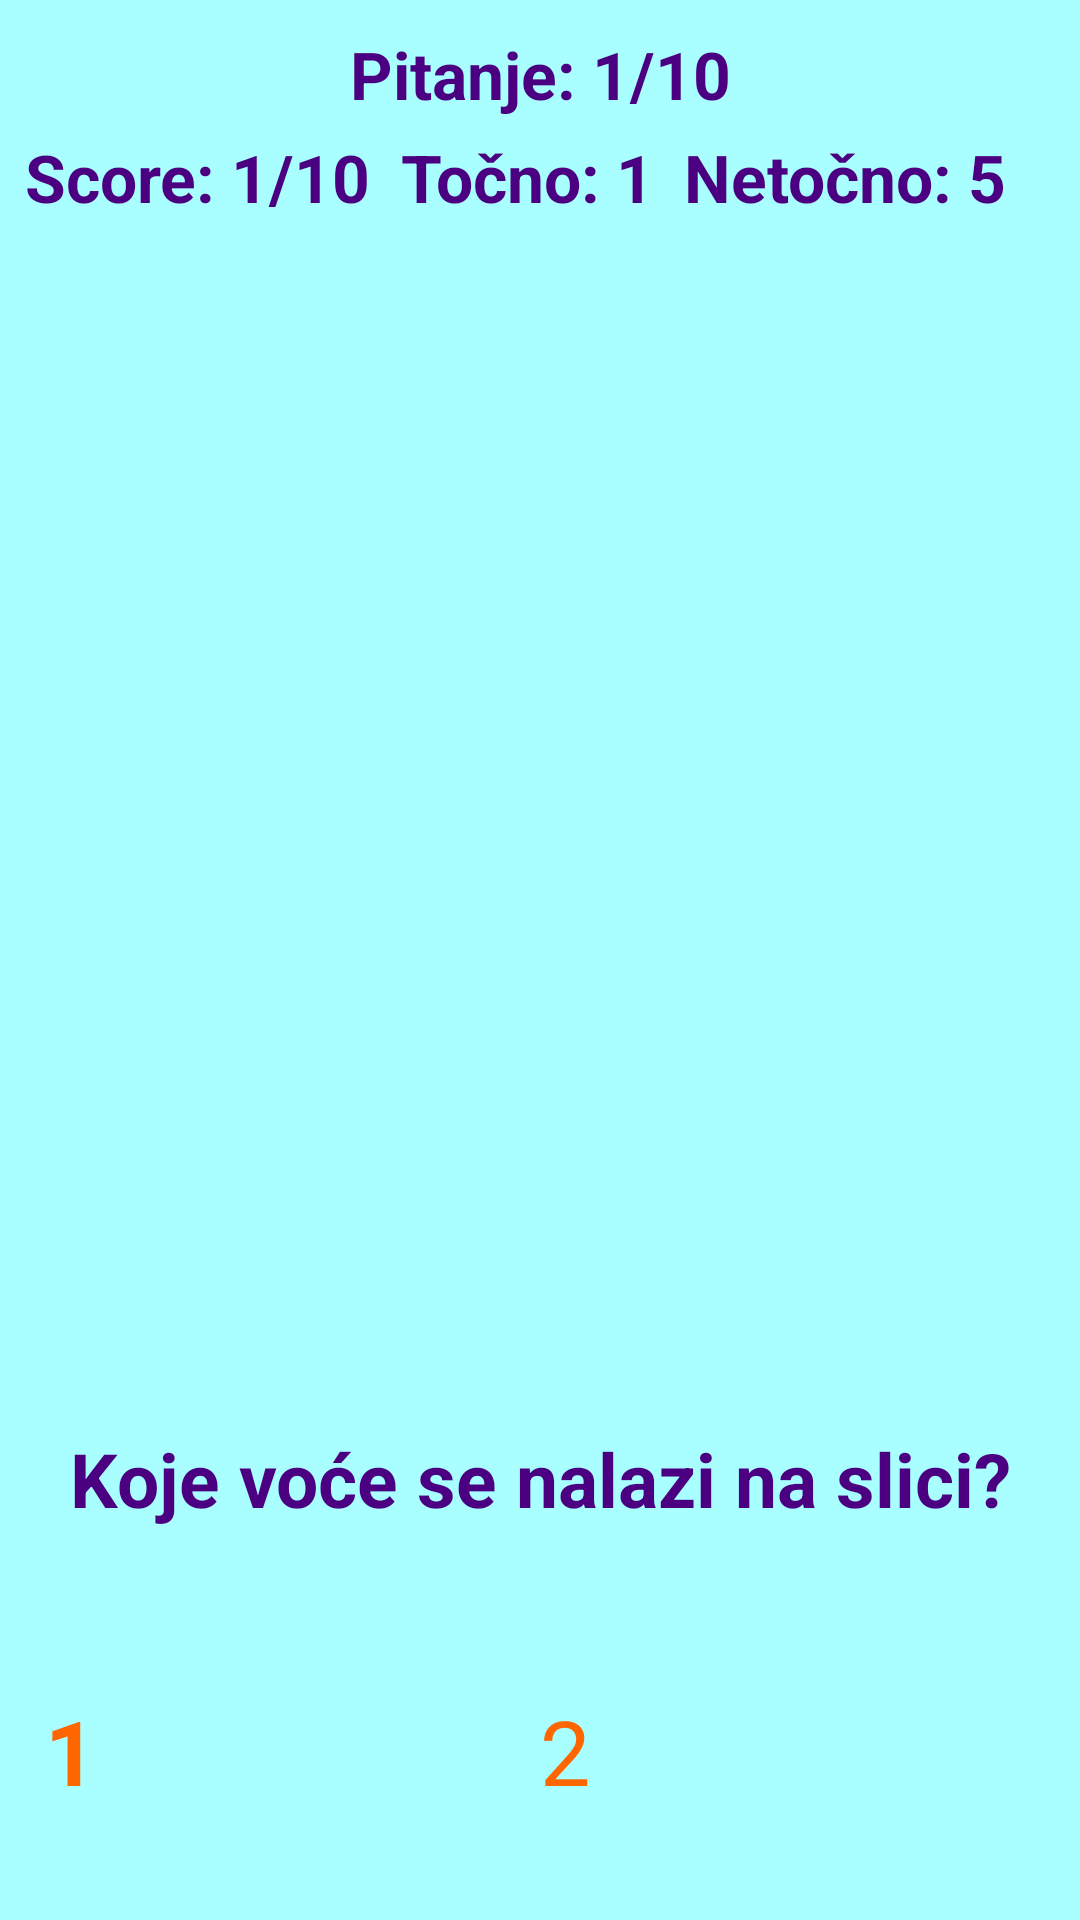

This screen was rendered from an Android layout file. Write that file and the resources it references.
<!-- AndroidManifest.xml: application theme Theme.Kvizalica -->
<!-- res/layout/activity_kviz.xml -->
<?xml version="1.0" encoding="utf-8"?>
<LinearLayout
    xmlns:android="http://schemas.android.com/apk/res/android"
    xmlns:tools="http://schemas.android.com/tools"
    android:layout_width="match_parent"
    android:layout_height="match_parent"
    android:padding="5dp"
    android:orientation="vertical"
    android:background="#A9FFFF"
    tools:context=".KvizActivity">


    <TextView
        android:id="@+id/textTotalQuestion"
        android:layout_width="match_parent"
        android:layout_height="wrap_content"
        android:textStyle="bold"
        android:textColor="#4B0082"
        android:textSize="22sp"
        android:textAlignment="center"
        android:layout_marginTop="5dp"
        android:text="Pitanje: 1/10" />

    <LinearLayout
        android:layout_width="match_parent"
        android:layout_height="wrap_content"
        android:layout_gravity="center"
        android:orientation="horizontal">

        <TextView
            android:id="@+id/Score"
            android:layout_width="wrap_content"
            android:layout_height="wrap_content"
            android:textStyle="bold"
            android:textColor="#4B0082"
            android:textSize="22sp"
            android:textAlignment="center"
            android:layout_marginEnd="10dp"
            android:layout_marginStart="3dp"
            android:layout_marginTop="5dp"
            android:text="Score: 1/10" />

        <TextView
            android:id="@+id/txtCorrect"
            android:layout_width="wrap_content"
            android:layout_height="wrap_content"
            android:textStyle="bold"
            android:textColor="#4B0082"
            android:textSize="22sp"
            android:layout_marginEnd="10dp"
            android:textAlignment="center"
            android:layout_marginTop="5dp"
            android:text="Točno: 1" />

        <TextView
            android:id="@+id/txtWrong"
            android:layout_width="wrap_content"
            android:layout_height="wrap_content"
            android:textStyle="bold"
            android:textColor="#4B0082"
            android:textSize="22sp"
            android:layout_marginEnd="10dp"
            android:textAlignment="center"
            android:layout_marginTop="5dp"
            android:text="Netočno: 5" />

        <TextView
            android:id="@+id/txtTimer"
            android:layout_width="wrap_content"
            android:layout_height="wrap_content"
            android:textStyle="bold"
            android:textColor="#4B0082"
            android:textSize="20sp"
            android:layout_marginEnd="10dp"
            android:textAlignment="center"
            android:layout_marginTop="5dp"
            android:text="00:20" />
    </LinearLayout>

    <LinearLayout
        android:layout_width="match_parent"
        android:layout_height="wrap_content"
        android:layout_marginTop="300dp"
        android:orientation="vertical">

        <TextView
            android:id="@+id/textView2"
            android:layout_width="match_parent"
            android:layout_height="wrap_content"
            android:gravity="center"
            android:padding="10dp"
            android:text="Koje voće se nalazi na slici?"
            android:textColor="#4B0082"
            android:textSize="25sp"
            android:textStyle="bold" />
    </LinearLayout>

    <LinearLayout
        android:layout_width="match_parent"
        android:layout_height="wrap_content"
        android:orientation="vertical"
        android:padding="10dp"
        android:layout_marginTop="30dp">>
        <LinearLayout
            android:layout_width="match_parent"
            android:layout_height="wrap_content" >

            <RadioButton
                android:id="@+id/button1"
                android:layout_width="0dp"
                android:layout_height="wrap_content"
                android:layout_weight="1"
                android:layout_marginEnd="20dp"
                android:background="@drawable/gumbici_background"
                android:text="1"
                android:textStyle="bold"
                android:textSize="30sp"
                android:textColor="#FF6600"
                android:button="@null"
                android:freezesText="true"
                />

            <RadioButton
                android:id="@+id/button2"
                android:layout_width="0dp"
                android:layout_height="wrap_content"
                android:layout_weight="1"
                android:layout_marginEnd="20dp"
                android:background="@drawable/gumbici_background"
                android:button="@null"
                android:freezesText="true"
                android:text="2"
                android:textSize="30sp"
                android:textColor="#FF6600"/>
        </LinearLayout>

        <LinearLayout
            android:layout_width="match_parent"
            android:layout_height="wrap_content"
            android:layout_marginTop="30dp">
            <RadioButton
                android:id="@+id/button3"
                android:layout_width="0dp"
                android:layout_height="wrap_content"
                android:layout_marginEnd="20dp"
                android:layout_weight="1"
                android:text="3"
                android:textSize="30sp"
                android:textColor="#FF6600"
                android:background="@drawable/gumbici_background"
                android:button="@null"
                android:freezesText="true"/>

            <RadioButton
                android:id="@+id/button4"
                android:layout_width="0dp"
                android:layout_height="wrap_content"
                android:layout_marginEnd="20dp"
                android:layout_weight="1"
                android:text="4"
                android:textSize="30sp"
                android:textColor="#FF6600"
                android:background="@drawable/gumbici_background"
                android:button="@null"
                android:freezesText="true"/>
        </LinearLayout>

    </LinearLayout>

</LinearLayout>
<!-- resources referenced by this layout -->
<resources>
  <style name="Theme.Kvizalica" parent="Theme.MaterialComponents.DayNight.DarkActionBar">
          
          <item name="colorPrimary">@color/purple_500</item>
          <item name="colorPrimaryVariant">@color/purple_700</item>
          <item name="colorOnPrimary">@color/white</item>
          
          <item name="colorSecondary">@color/teal_200</item>
          <item name="colorSecondaryVariant">@color/teal_700</item>
          <item name="colorOnSecondary">@color/black</item>
          
          <item name="android:statusBarColor" tools:targetApi="l">?attr/colorPrimaryVariant</item>
          
      </style>
  <color name="purple_500">#FF6200EE</color>
  <color name="purple_700">#FF3700B3</color>
  <color name="white">#FFFFFFFF</color>
  <color name="teal_200">#FF03DAC5</color>
  <color name="teal_700">#FF018786</color>
  <color name="black">#FF000000</color>
</resources>
